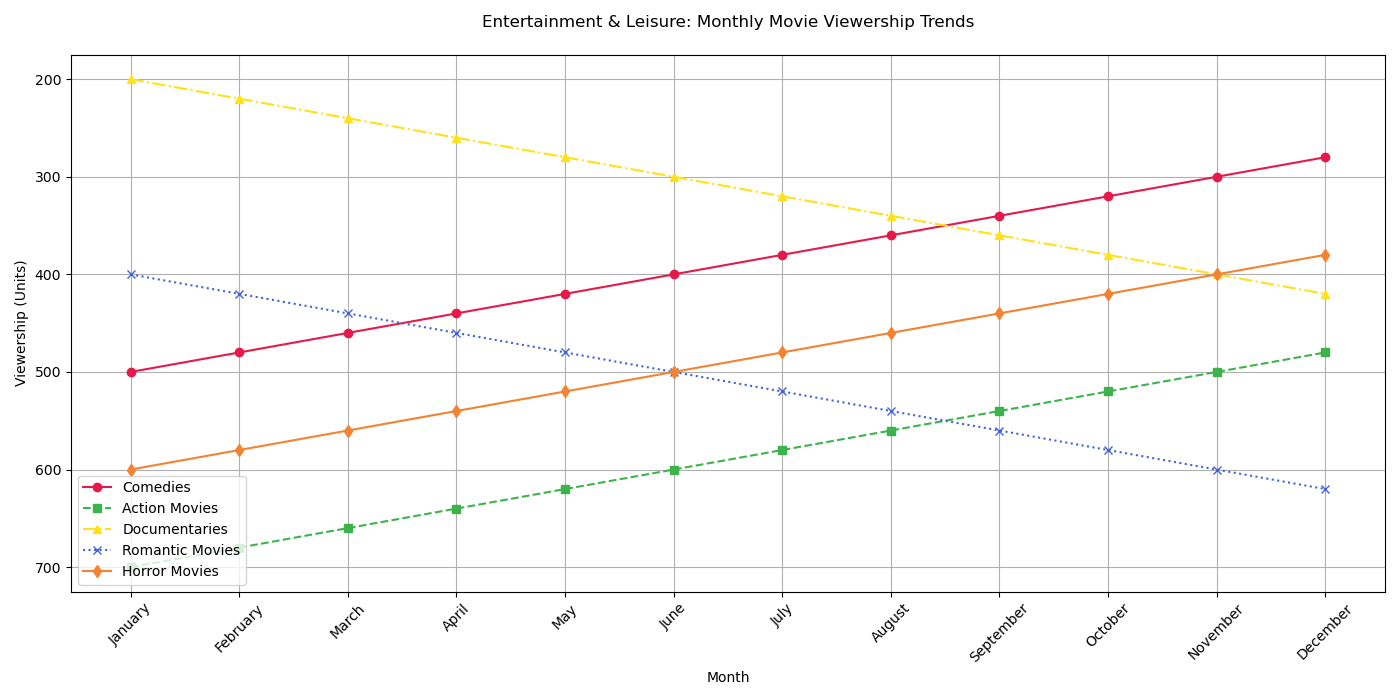

Values plotted in this chart, from the file beside it:
Month, Comedies, Action Movies, Documentaries, Romantic Movies, Horror Movies
January, 500, 700, 200, 400, 600
February, 480, 680, 220, 420, 580
March, 460, 660, 240, 440, 560
April, 440, 640, 260, 460, 540
May, 420, 620, 280, 480, 520
June, 400, 600, 300, 500, 500
July, 380, 580, 320, 520, 480
August, 360, 560, 340, 540, 460
September, 340, 540, 360, 560, 440
October, 320, 520, 380, 580, 420
November, 300, 500, 400, 600, 400
December, 280, 480, 420, 620, 380
